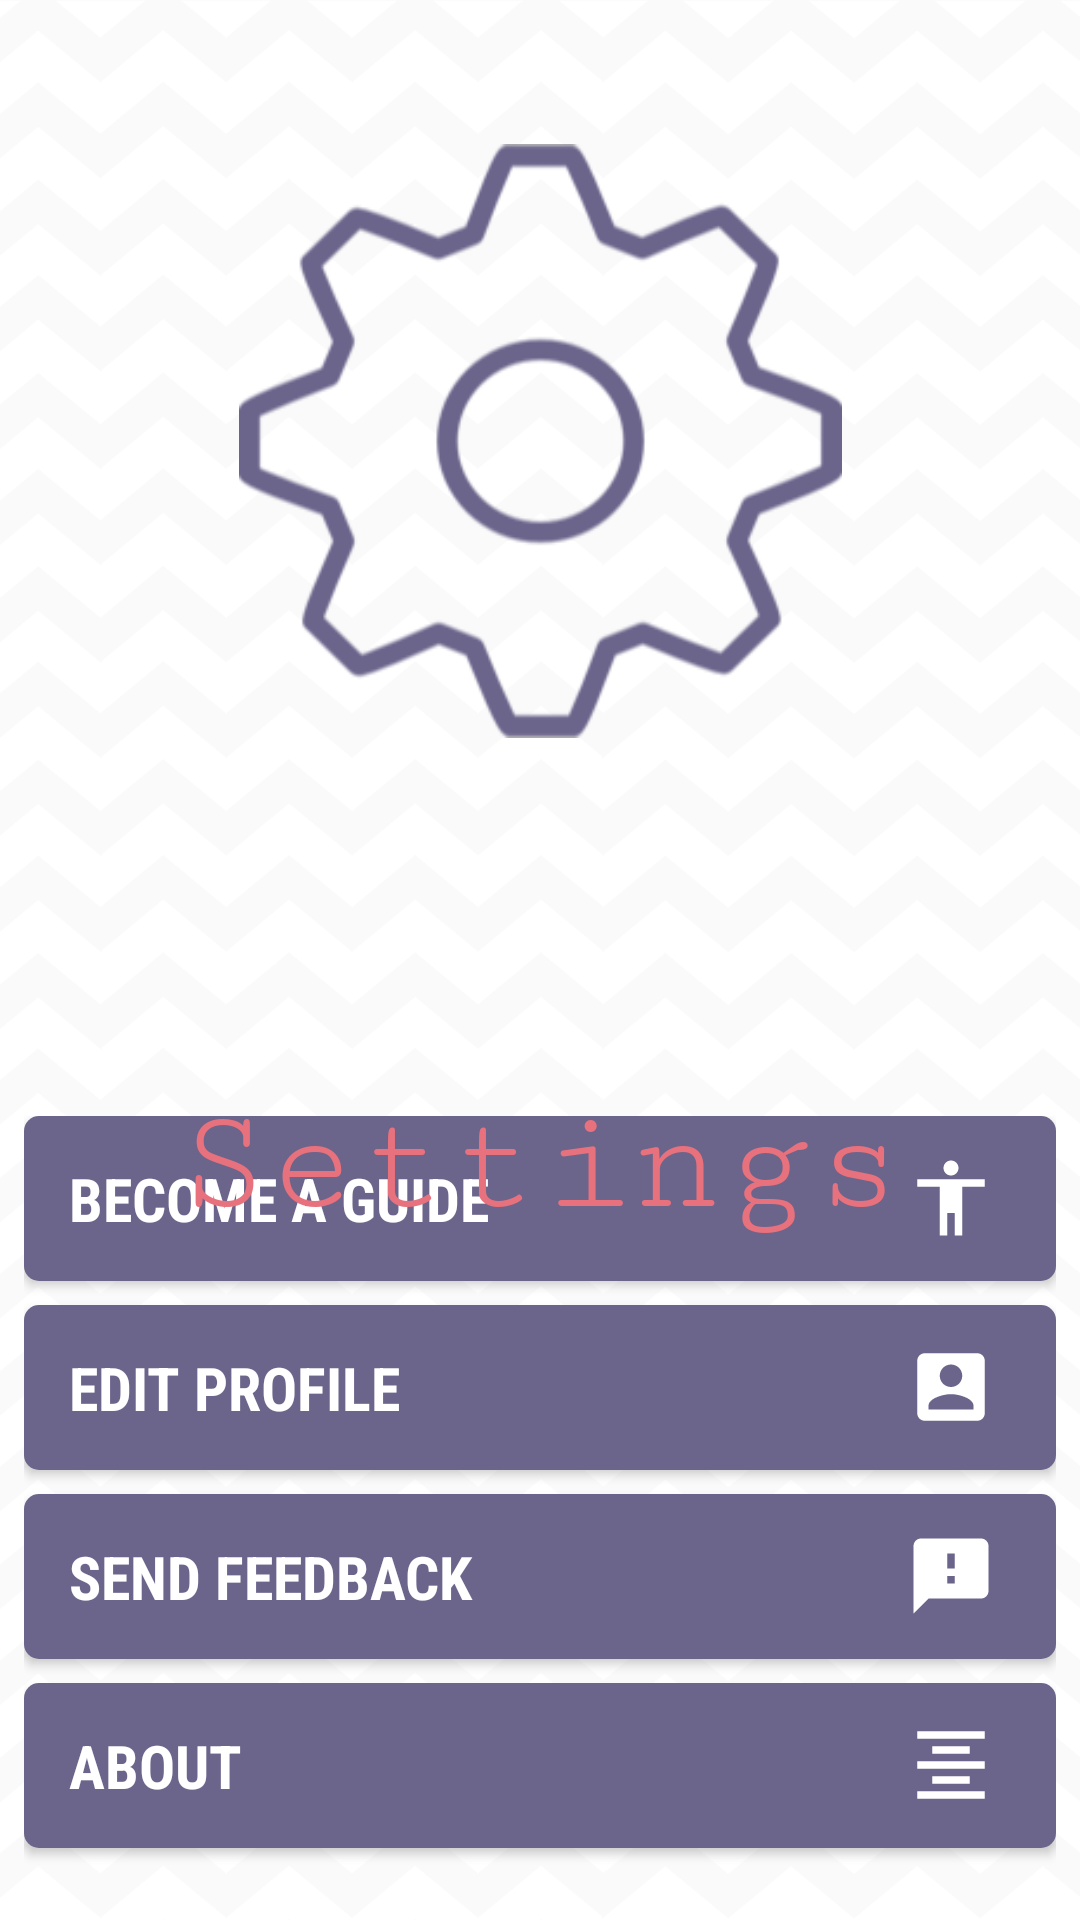

Here is an Android app screen rendered from its layout file. Give the layout XML and the strings, colors and styles it references.
<!-- AndroidManifest.xml: application theme AppTheme -->
<!-- res/layout/fragment_settings.xml -->
<android.support.constraint.ConstraintLayout xmlns:android="http://schemas.android.com/apk/res/android"
    xmlns:app="http://schemas.android.com/apk/res-auto"
    xmlns:tools="http://schemas.android.com/tools"
    android:id="@+id/fragmentSettingsLayout"
    android:layout_width="match_parent"
    android:layout_height="match_parent"
    android:background="@drawable/settings_bg"
    tools:context="com.example.jonassimonaitis.bemyguest.SettingsLayout.SettingsFragment"
    tools:layout_editor_absoluteY="25dp">

    


    <LinearLayout
        android:id="@+id/linearLayout3"
        android:layout_width="match_parent"
        android:layout_height="wrap_content"
        android:layout_marginBottom="16dp"
        android:layout_marginEnd="8dp"
        android:layout_marginStart="8dp"
        android:gravity="bottom"
        android:orientation="vertical"
        app:layout_constraintBottom_toBottomOf="parent"
        app:layout_constraintEnd_toEndOf="parent"
        app:layout_constraintHorizontal_bias="0.0"
        app:layout_constraintStart_toStartOf="parent">


        <Button
            android:id="@+id/buttonSettingsNewGuide"
            android:layout_width="match_parent"
            android:layout_height="55dp"
            android:layout_marginBottom="8dp"
            android:background="@drawable/settings_button_background"
            android:drawableEnd="@drawable/ic_accessibility_black_24dp"
            android:elevation="0dp"
            android:fontFamily="sans-serif-condensed"
            android:paddingEnd="20dp"
            android:paddingStart="15dp"
            android:text="Become a Guide"
            android:textAlignment="textStart"
            android:textColor="@android:color/white"
            android:textSize="20sp"
            android:textStyle="bold" />

        <Button
            android:id="@+id/buttonSettingsEditProfile"
            android:layout_width="match_parent"
            android:layout_height="55dp"
            android:layout_marginBottom="8dp"
            android:background="@drawable/settings_button_background"
            android:drawableEnd="@drawable/ic_account_box_black_24dp"
            android:fontFamily="sans-serif-condensed"
            android:paddingEnd="20dp"
            android:paddingStart="15dp"
            android:text="Edit Profile"
            android:textAlignment="textStart"
            android:textColor="@android:color/white"
            android:textSize="20sp"
            android:textStyle="bold" />

        <Button
            android:id="@+id/buttonSettingsSendFeedback"
            android:layout_width="match_parent"
            android:layout_height="55dp"
            android:layout_marginBottom="8dp"
            android:background="@drawable/settings_button_background"
            android:drawableEnd="@drawable/ic_feedback_black_24dp"
            android:fontFamily="sans-serif-condensed"
            android:paddingEnd="20dp"
            android:paddingStart="15dp"
            android:text="Send Feedback"
            android:textAlignment="textStart"
            android:textColor="@android:color/white"
            android:textSize="20sp"
            android:textStyle="bold" />

        <Button
            android:id="@+id/buttonSettingsAbout"
            android:layout_width="match_parent"
            android:layout_height="55dp"
            android:layout_marginBottom="8dp"
            android:background="@drawable/settings_button_background"
            android:drawableEnd="@drawable/ic_format_align_center_black_24dp"
            android:fontFamily="sans-serif-condensed"
            android:paddingEnd="20dp"
            android:paddingStart="15dp"
            android:text="About"
            android:textAlignment="textStart"
            android:textColor="@android:color/white"
            android:textSize="20sp"
            android:textStyle="bold" />


    </LinearLayout>

    <ImageView
        android:id="@+id/imageView2"
        android:layout_width="217dp"
        android:layout_height="198dp"
        android:layout_marginEnd="8dp"
        android:layout_marginStart="8dp"
        android:layout_marginTop="48dp"
        android:src="@drawable/gear_image"
        app:layout_constraintEnd_toEndOf="parent"
        app:layout_constraintStart_toStartOf="parent"
        app:layout_constraintTop_toTopOf="parent" />

    <TextView
        android:id="@+id/textView"
        android:layout_width="289dp"
        android:layout_height="60dp"
        android:layout_marginEnd="8dp"
        android:layout_marginStart="8dp"

        android:layout_marginTop="112dp"
        android:fontFamily="serif-monospace"
        android:gravity="center"
        android:text="Settings"
        android:textColor="#E7717D"
        android:textSize="50sp"
        app:layout_constraintEnd_toEndOf="parent"
        app:layout_constraintStart_toStartOf="parent"
        app:layout_constraintTop_toBottomOf="@+id/imageView2" />


</android.support.constraint.ConstraintLayout>
<!-- resources referenced by this layout -->
<resources>
  <!-- drawable gear_image: png bitmap (drawable, 24284 bytes) -->
  <!-- drawable ic_accessibility_black_24dp (drawable) -->
  <vector xmlns:android="http://schemas.android.com/apk/res/android"
          android:width="30dp"
          android:height="30dp"
          android:viewportWidth="24.0"
          android:viewportHeight="24.0">
      <path
          android:fillColor="@android:color/white"
          android:pathData="M12,2c1.1,0 2,0.9 2,2s-0.9,2 -2,2 -2,-0.9 -2,-2 0.9,-2 2,-2zM21,9h-6v13h-2v-6h-2v6L9,22L9,9L3,9L3,7h18v2z"/>
  </vector>
  <!-- drawable ic_account_box_black_24dp (drawable) -->
  <vector xmlns:android="http://schemas.android.com/apk/res/android"
          android:width="30dp"
          android:height="30dp"
          android:viewportWidth="24.0"
          android:viewportHeight="24.0">
      <path
          android:fillColor="@android:color/white"
          android:pathData="M3,5v14c0,1.1 0.89,2 2,2h14c1.1,0 2,-0.9 2,-2L21,5c0,-1.1 -0.9,-2 -2,-2L5,3c-1.11,0 -2,0.9 -2,2zM15,9c0,1.66 -1.34,3 -3,3s-3,-1.34 -3,-3 1.34,-3 3,-3 3,1.34 3,3zM6,17c0,-2 4,-3.1 6,-3.1s6,1.1 6,3.1v1L6,18v-1z"/>
  </vector>
  <!-- drawable ic_feedback_black_24dp (drawable) -->
  <vector xmlns:android="http://schemas.android.com/apk/res/android"
          android:width="30dp"
          android:height="30dp"
          android:viewportWidth="24.0"
          android:viewportHeight="24.0">
      <path
          android:fillColor="@android:color/white"
          android:pathData="M20,2L4,2c-1.1,0 -1.99,0.9 -1.99,2L2,22l4,-4h14c1.1,0 2,-0.9 2,-2L22,4c0,-1.1 -0.9,-2 -2,-2zM13,14h-2v-2h2v2zM13,10h-2L11,6h2v4z"/>
  </vector>
  <!-- drawable ic_format_align_center_black_24dp (drawable) -->
  <vector xmlns:android="http://schemas.android.com/apk/res/android"
          android:width="30dp"
          android:height="30dp"
          android:viewportWidth="24.0"
          android:viewportHeight="24.0">
      <path
          android:fillColor="@android:color/white"
          android:pathData="M7,15v2h10v-2L7,15zM3,21h18v-2L3,19v2zM3,13h18v-2L3,11v2zM7,7v2h10L17,7L7,7zM3,3v2h18L21,3L3,3z"/>
  </vector>
  <!-- drawable settings_bg: png bitmap (drawable, 113448 bytes) -->
  <!-- drawable settings_button_background (drawable) -->
  <?xml version="1.0" encoding="utf-8"?>
  <shape xmlns:android="http://schemas.android.com/apk/res/android">
  
      <solid android:color="#6B648B"/>
      <corners android:radius="5dp"/>
      <stroke android:color="@android:color/white"/>
  
  </shape>
  <style name="AppTheme" parent="Theme.AppCompat.Light.NoActionBar">
          
          <item name="colorPrimary">@color/colorPrimary</item>
          <item name="colorPrimaryDark">@color/colorPrimaryDark</item>
          <item name="colorAccent">@color/colorAccent</item>
          <item name="android:windowLightStatusBar">true</item>
  
          
      </style>
  <color name="colorPrimary">#3F51B5</color>
  <color name="colorPrimaryDark">#303F9F</color>
  <color name="colorAccent">#ff4081</color>
</resources>
